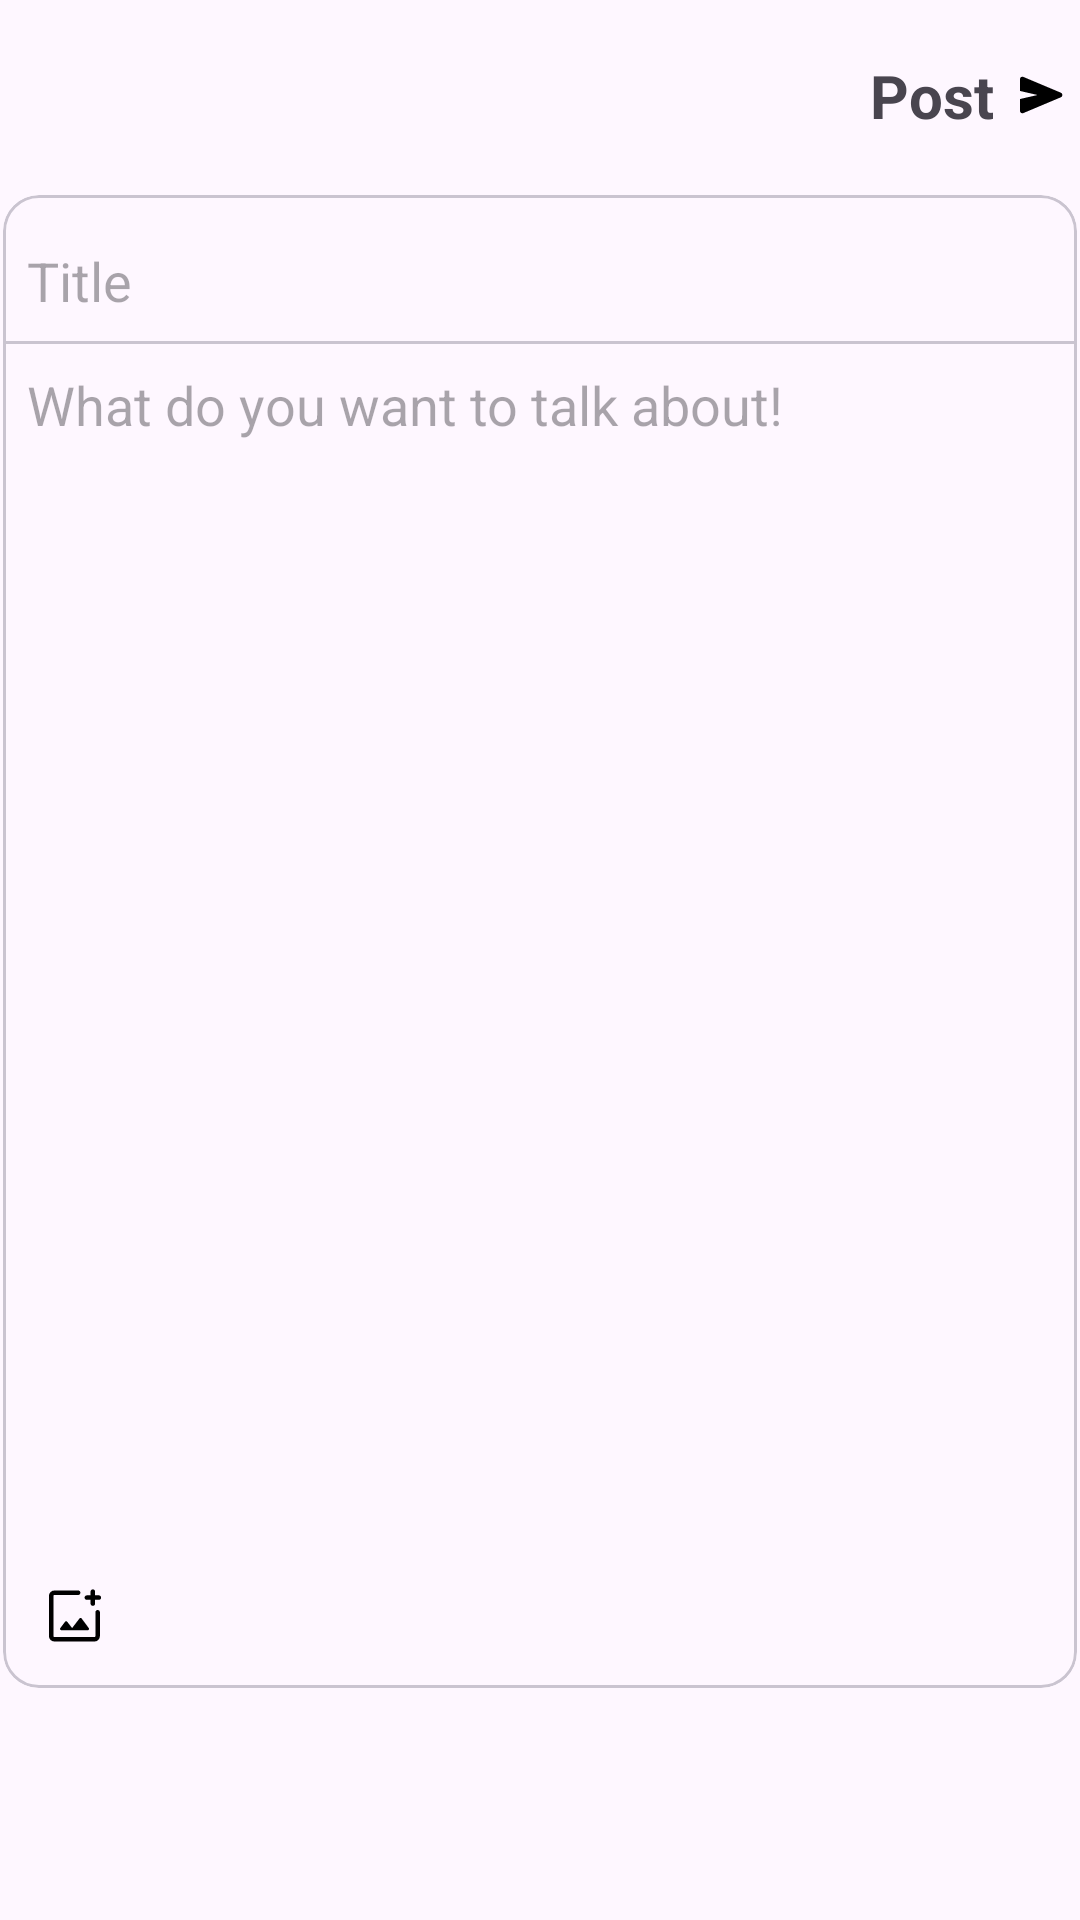

Write the Android layout XML for this screen, with the resource values it uses.
<!-- AndroidManifest.xml: application theme Theme.UnfilteredNoise -->
<!-- res/layout/activity_create_community_post.xml -->
<?xml version="1.0" encoding="utf-8"?>
<ScrollView xmlns:android="http://schemas.android.com/apk/res/android"
    xmlns:app="http://schemas.android.com/apk/res-auto"
    xmlns:tools="http://schemas.android.com/tools"
    android:id="@+id/main"
    android:layout_width="match_parent"
    android:layout_height="match_parent"
    android:backgroundTint="@android:color/white"
    android:fillViewport="true"
    tools:context=".views.mainbottomnavigation.communityviews.CreateCommunityPostActivity">

    <androidx.constraintlayout.widget.ConstraintLayout
        android:layout_width="match_parent"
        android:layout_height="wrap_content">

        <com.google.android.material.appbar.MaterialToolbar
            android:id="@+id/createPostAppBar"
            android:layout_width="match_parent"
            android:layout_height="wrap_content"
            app:layout_constraintEnd_toEndOf="parent"
            app:layout_constraintStart_toStartOf="parent"
            app:layout_constraintTop_toTopOf="parent">

            <com.google.android.material.textview.MaterialTextView
                android:id="@+id/postB"
                android:layout_width="wrap_content"
                android:layout_height="wrap_content"
                android:layout_gravity="end"
                android:background="@android:color/transparent"
                android:drawableRight="@drawable/send_fill"
                android:drawablePadding="5dp"
                android:gravity="center"
                android:text="Post"
                android:textSize="20sp"
                android:textStyle="bold" />


        </com.google.android.material.appbar.MaterialToolbar>


        <com.google.android.material.card.MaterialCardView
            android:id="@+id/materialCardView"
            android:layout_width="match_parent"
            android:layout_height="wrap_content"
            android:layout_margin="1dp"
            android:padding="6dp"
            app:layout_constraintEnd_toEndOf="@+id/createPostAppBar"
            app:layout_constraintStart_toStartOf="@+id/createPostAppBar"
            app:layout_constraintTop_toBottomOf="@+id/createPostAppBar">

            <androidx.constraintlayout.widget.ConstraintLayout
                android:layout_width="match_parent"
                android:layout_height="match_parent">

                <EditText
                    android:id="@+id/postTitle"
                    android:layout_width="match_parent"
                    android:layout_height="36dp"
                    android:layout_marginTop="12.5dp"
                    android:background="@android:color/transparent"
                    android:ems="10"
                    android:hint="Title"
                    android:inputType="text"
                    android:padding="8dp"
                    app:layout_constraintBottom_toBottomOf="parent"
                    app:layout_constraintEnd_toEndOf="parent"
                    app:layout_constraintStart_toStartOf="parent"
                    app:layout_constraintTop_toTopOf="parent"
                    app:layout_constraintVertical_bias="0.0" />

                <com.google.android.material.divider.MaterialDivider
                    android:id="@+id/divider13"
                    android:layout_width="match_parent"
                    android:layout_height="wrap_content"
                    android:padding="3dp"
                    app:layout_constraintEnd_toEndOf="@+id/postTitle"
                    app:layout_constraintStart_toStartOf="@+id/postTitle"
                    app:layout_constraintTop_toBottomOf="@+id/postTitle" />

                <EditText
                    android:id="@+id/postContent"
                    android:layout_width="match_parent"
                    android:layout_height="400dp"
                    android:background="@android:color/transparent"
                    android:ems="10"
                    android:gravity="start|top"
                    android:hint="What do you want to talk about!"
                    android:inputType="textMultiLine"
                    android:padding="8dp"
                    app:layout_constraintEnd_toEndOf="@+id/divider13"
                    app:layout_constraintStart_toStartOf="@+id/divider13"
                    app:layout_constraintTop_toBottomOf="@+id/divider13" />

                <ImageView
                    android:id="@+id/imageViewPost"
                    android:layout_width="wrap_content"
                    android:layout_height="wrap_content"
                    android:visibility="gone"
                    app:layout_constraintEnd_toEndOf="parent"
                    app:layout_constraintStart_toStartOf="@+id/postContent"
                    app:layout_constraintTop_toBottomOf="@+id/postContent" />


                <ImageButton
                    android:id="@+id/addImageB"
                    android:layout_width="48dp"
                    android:layout_height="48dp"
                    android:background="@android:color/transparent"
                    android:contentDescription="Insert Image"
                    android:src="@drawable/add_photo"
                    app:layout_constraintBottom_toBottomOf="parent"
                    app:layout_constraintStart_toStartOf="parent"
                    app:layout_constraintTop_toBottomOf="@+id/imageViewPost" />


            </androidx.constraintlayout.widget.ConstraintLayout>

        </com.google.android.material.card.MaterialCardView>

        <ProgressBar
            android:id="@+id/progressBarCreatePost"
            style="?android:attr/progressBarStyle"
            android:layout_width="wrap_content"
            android:layout_height="wrap_content"
            android:indeterminateBehavior="repeat"
            android:visibility="gone"
            app:layout_constraintBottom_toBottomOf="parent"
            app:layout_constraintEnd_toEndOf="parent"
            app:layout_constraintStart_toStartOf="parent"
            app:layout_constraintTop_toTopOf="parent" />


    </androidx.constraintlayout.widget.ConstraintLayout>


</ScrollView>
<!-- resources referenced by this layout -->
<resources>
  <!-- drawable add_photo (drawable) -->
  <vector xmlns:android="http://schemas.android.com/apk/res/android"
      android:width="24dp"
      android:height="24dp"
      android:viewportWidth="960"
      android:viewportHeight="960">
    <path
        android:fillColor="#FF000000"
        android:pathData="M204.62,820q-29.83,0 -51.07,-21.24 -21.24,-21.24 -21.24,-51.07v-535.38q0,-29.83 21.24,-51.07 21.24,-21.24 51.07,-21.24h317.69q12.75,0 21.37,8.63 8.63,8.63 8.63,21.38 0,12.76 -8.63,21.37Q535.06,200 522.31,200L204.62,200q-5.39,0 -8.85,3.46 -3.46,3.46 -3.46,8.85v535.38q0,5.39 3.46,8.85 3.46,3.46 8.85,3.46h535.38q5.39,0 8.85,-3.46 3.46,-3.46 3.46,-8.85v-317.69q0,-12.75 8.63,-21.37Q769.56,400 782.32,400q12.76,0 21.37,8.63 8.62,8.63 8.62,21.37v317.69q0,29.83 -21.24,51.07 -21.24,21.24 -51.07,21.24L204.62,820ZM687.69,264.61h-50q-12.75,0 -21.37,-8.63 -8.63,-8.63 -8.63,-21.38 0,-12.76 8.63,-21.37 8.62,-8.61 21.37,-8.61h50v-50q0,-12.75 8.63,-21.38 8.63,-8.62 21.38,-8.62 12.76,0 21.37,8.62 8.61,8.63 8.61,21.38v50h50q12.75,0 21.38,8.63 8.62,8.63 8.62,21.38 0,12.76 -8.62,21.37 -8.63,8.61 -21.38,8.61h-50v50q0,12.75 -8.63,21.38 -8.63,8.62 -21.38,8.62 -12.76,0 -21.37,-8.62 -8.61,-8.63 -8.61,-21.38v-50ZM441.54,640.77 L376,556.77q-5.61,-6.85 -14.27,-6.85t-14.27,7.23l-63.08,83.92q-7.23,9.23 -1.9,19.08 5.33,9.85 15.98,9.85h350.77q10.65,0 15.98,-9.85t-1.52,-19.08l-95.38,-127.77q-5.61,-7.23 -14.46,-7.23t-14.49,7.33l-97.82,127.36ZM472.31,480Z"/>
  </vector>
  <!-- drawable send_fill (drawable) -->
  <vector xmlns:android="http://schemas.android.com/apk/res/android"
      android:width="24dp"
      android:height="24dp"
      android:viewportWidth="960"
      android:viewportHeight="960">
    <path
        android:fillColor="#FF000000"
        android:pathData="M205.33,720.82q-16.25,6.48 -30.79,-2.66Q160,709.03 160,691.54v-157.69L393.85,480 160,426.15v-157.69q0,-17.49 14.54,-26.63 14.54,-9.14 30.79,-2.66l500.52,210.75q19.61,8.98 19.61,30.22 0,21.24 -19.61,29.93l-500.52,210.75Z"/>
  </vector>
  <style name="Theme.UnfilteredNoise" parent="Base.Theme.UnfilteredNoise" />
  <style name="Base.Theme.UnfilteredNoise" parent="Theme.Material3.DayNight.NoActionBar">
          
          
  
          <item name="colorPrimary">#435CFF</item>
          <item name="colorAccent">#FA2250FA</item>
  
      </style>
</resources>
